Run: headless pygame with SDL's dummy video driver; simulated clock (each Clock.tick advances the game by its frame time, no real sleeping); random seed 0; keys injected as events and as key.get_pressed() state; no mouse input.
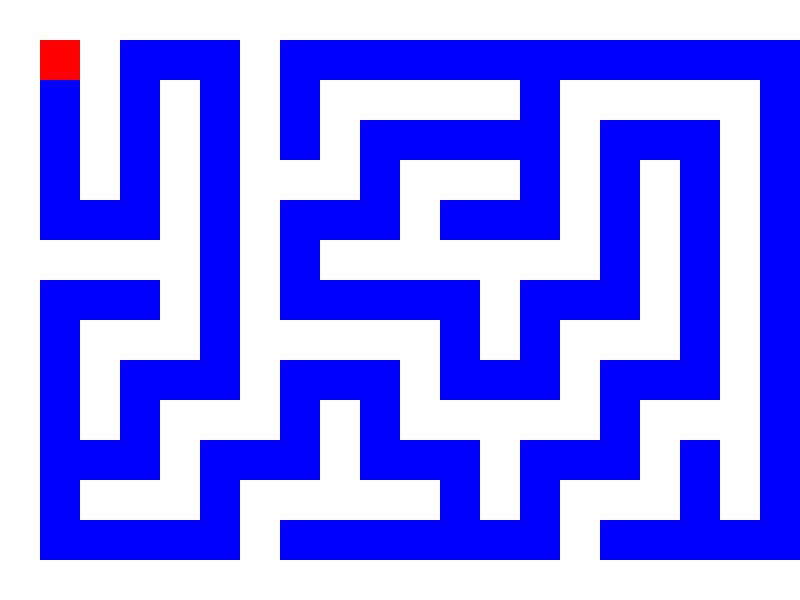
Frame 1 of 4 · flips 1–60 · no input
Frame 2 of 4 · flips 61–180 · tapped SPACE, RETURN · held RIGHT (→), D · screen unchanged from frame 1, image omitted
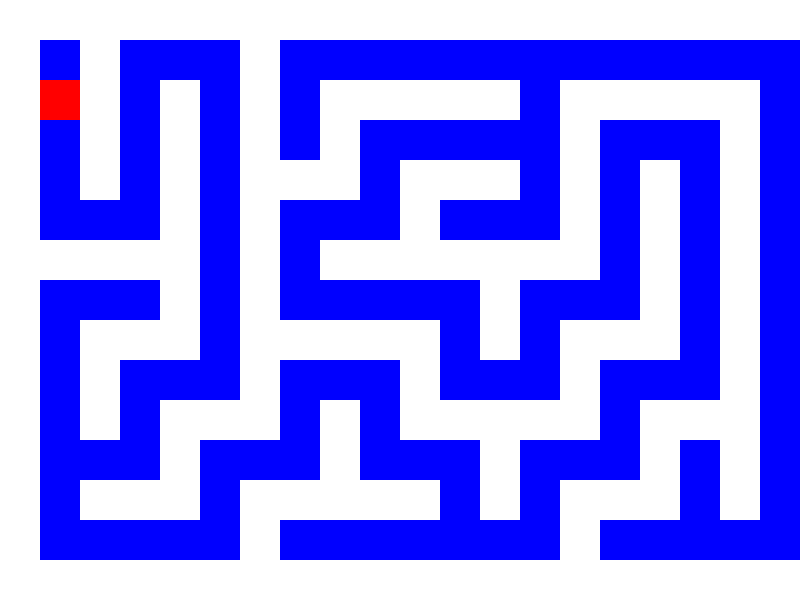
Frame 3 of 4 · flips 181–300 · held DOWN (↓), S
Frame 4 of 4 · flips 301–420 · held LEFT (←), A, UP (↑), W · screen same as frame 1, image omitted

The pygame program that drew these frames:

import pygame
import random
import sys

# Initialize Pygame
pygame.init()

# Constants
SCREEN_WIDTH, SCREEN_HEIGHT = 800, 600
BACKGROUND_COLOR = (0, 0, 0)
WALL_COLOR = (255, 255, 255)
PATH_COLOR = (0, 0, 255)
PLAYER_COLOR = (255, 0, 0)
CELL_SIZE = 40
WALL_THICKNESS = 2
FPS = 60

# Screen setup
screen = pygame.display.set_mode((SCREEN_WIDTH, SCREEN_HEIGHT))
pygame.display.set_caption('Maze Game')
clock = pygame.time.Clock()

class Player:
    def __init__(self, x, y):
        self.rect = pygame.Rect(x * CELL_SIZE, y * CELL_SIZE, CELL_SIZE, CELL_SIZE)

    def move(self, dx, dy):
        self.rect.x += dx * CELL_SIZE
        self.rect.y += dy * CELL_SIZE

def draw_maze(maze, player):
    for y in range(len(maze)):
        for x in range(len(maze[y])):
            cell = maze[y][x]
            if cell == 'W':
                pygame.draw.rect(screen, WALL_COLOR, (x * CELL_SIZE, y * CELL_SIZE, CELL_SIZE, CELL_SIZE))
            else:
                pygame.draw.rect(screen, PATH_COLOR, (x * CELL_SIZE, y * CELL_SIZE, CELL_SIZE, CELL_SIZE))
    pygame.draw.rect(screen, PLAYER_COLOR, player.rect)

def is_path(maze, x, y):
    if 0 <= x < len(maze[0]) and 0 <= y < len(maze) and maze[y][x] == 'P':
        return True
    return False

def generate_maze(width, height):
    maze = [['W' for _ in range(width)] for _ in range(height)]
    stack = [(1, 1)]

    while stack:
        cell = stack[-1]
        x, y = cell
        maze[y][x] = 'P'  # Mark cell as path
        neighbors = []

        if x > 1 and maze[y][x - 2] == 'W':
            neighbors.append((x - 2, y))
        if x < width - 2 and maze[y][x + 2] == 'W':
            neighbors.append((x + 2, y))
        if y > 1 and maze[y - 2][x] == 'W':
            neighbors.append((x, y - 2))
        if y < height - 2 and maze[y + 2][x] == 'W':
            neighbors.append((x, y + 2))

        if neighbors:
            next_cell = random.choice(neighbors)
            nx, ny = next_cell
            if nx == x:
                maze[min(ny, y) + 1][x] = 'P'
            else:
                maze[y][min(nx, x) + 1] = 'P'
            stack.append(next_cell)
        else:
            stack.pop()

    return maze

def main():
    maze = generate_maze(SCREEN_WIDTH // CELL_SIZE, SCREEN_HEIGHT // CELL_SIZE)
    player = Player(1, 1)

    running = True
    while running:
        for event in pygame.event.get():
            if event.type == pygame.QUIT:
                running = False

            if event.type == pygame.KEYDOWN:
                if event.key == pygame.K_LEFT:
                    if is_path(maze, player.rect.x // CELL_SIZE - 1, player.rect.y // CELL_SIZE):
                        player.move(-1, 0)
                elif event.key == pygame.K_RIGHT:
                    if is_path(maze, player.rect.x // CELL_SIZE + 1, player.rect.y // CELL_SIZE):
                        player.move(1, 0)
                elif event.key == pygame.K_UP:
                    if is_path(maze, player.rect.x // CELL_SIZE, player.rect.y // CELL_SIZE - 1):
                        player.move(0, -1)
                elif event.key == pygame.K_DOWN:
                    if is_path(maze, player.rect.x // CELL_SIZE, player.rect.y // CELL_SIZE + 1):
                        player.move(0, 1)

        screen.fill(BACKGROUND_COLOR)
        draw_maze(maze, player)
        pygame.display.flip()
        clock.tick(FPS)

    pygame.quit()
    sys.exit()

if __name__ == "__main__":
    main()
